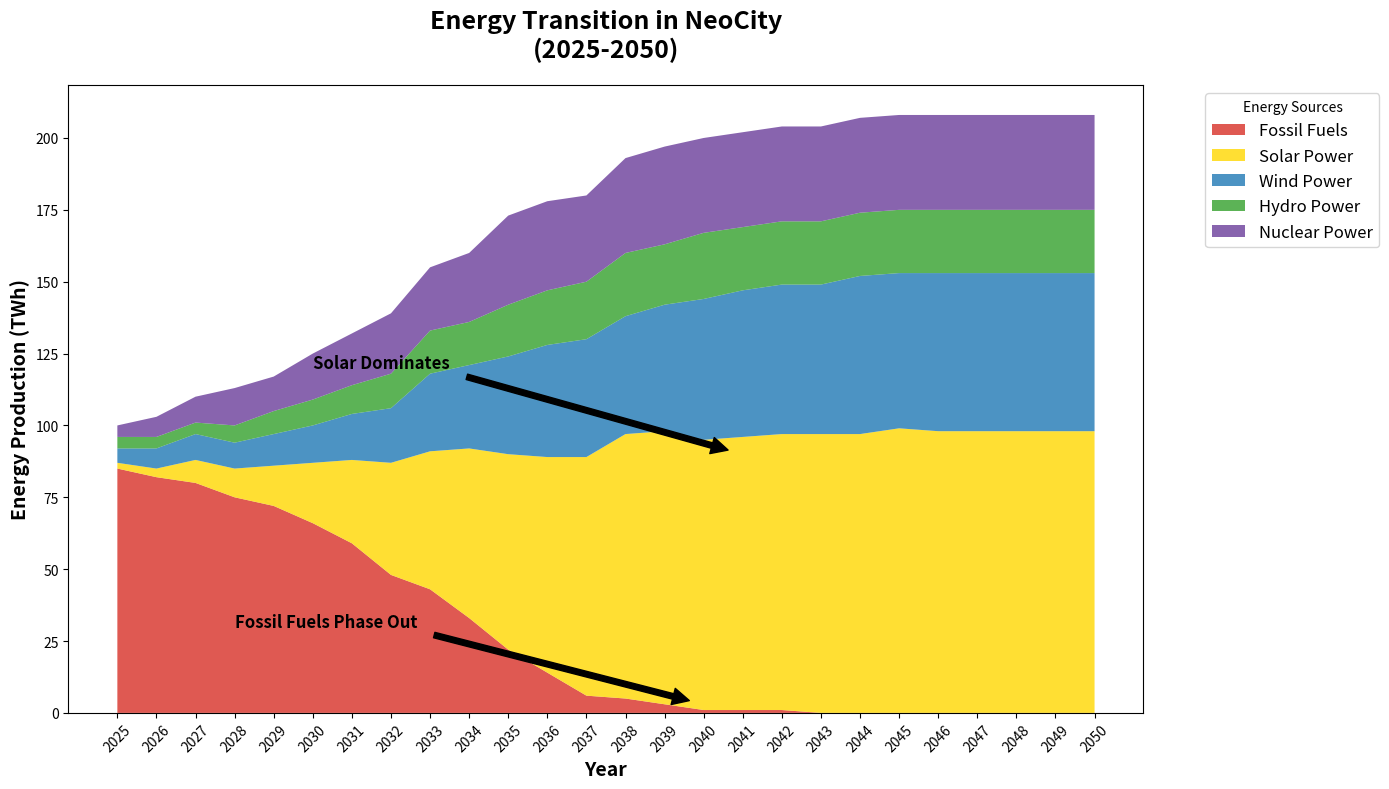

Generate this figure with matplotlib:
import matplotlib.pyplot as plt
import numpy as np

# Data Preparation
years = np.arange(2025, 2051)
fossil_fuels = np.array([85, 82, 80, 75, 72, 66, 59, 48, 43, 33, 22, 14, 6, 5, 3, 1, 1, 1, 0, 0, 0, 0, 0, 0, 0, 0])
solar_power = np.array([2, 3, 8, 10, 14, 21, 29, 39, 48, 59, 68, 75, 83, 92, 95, 94, 95, 96, 97, 97, 99, 98, 98, 98, 98, 98])
wind_power = np.array([5, 7, 9, 9, 11, 13, 16, 19, 27, 29, 34, 39, 41, 41, 44, 49, 51, 52, 52, 55, 54, 55, 55, 55, 55, 55])
hydro_power = np.array([4, 4, 4, 6, 8, 9, 10, 12, 15, 15, 18, 19, 20, 22, 21, 23, 22, 22, 22, 22, 22, 22, 22, 22, 22, 22])
nuclear_power = np.array([4, 7, 9, 13, 12, 16, 18, 21, 22, 24, 31, 31, 30, 33, 34, 33, 33, 33, 33, 33, 33, 33, 33, 33, 33, 33])

# Stack the data for plotting
energy_data = np.vstack([fossil_fuels, solar_power, wind_power, hydro_power, nuclear_power])

# Plot the stacked area chart
fig, ax = plt.subplots(figsize=(14, 8))

# Use stackplot to create the chart
ax.stackplot(years, energy_data, labels=['Fossil Fuels', 'Solar Power', 'Wind Power', 'Hydro Power', 'Nuclear Power'], 
             colors=['#d73027', '#ffd700', '#1f78b4', '#33a02c', '#6a3d9a'], alpha=0.8)

# Customize the chart with title and labels
ax.set_title('Energy Transition in NeoCity\n(2025-2050)', fontsize=18, weight='bold', pad=20)
ax.set_xlabel('Year', fontsize=14, weight='bold')
ax.set_ylabel('Energy Production (TWh)', fontsize=14, weight='bold')

# Rotate x-axis labels for better readability
ax.set_xticks(years)
ax.set_xticklabels(years, rotation=45)

# Position the legend outside the plot
ax.legend(loc='upper left', bbox_to_anchor=(1.05, 1), title='Energy Sources', fontsize=12)

# Improve layout to prevent overlap
plt.tight_layout()

# Annotate significant milestones
ax.annotate('Solar Dominates', xy=(2041, 90), xytext=(2030, 120),
             arrowprops=dict(facecolor='black', shrink=0.05), fontsize=12, weight='bold')
ax.annotate('Fossil Fuels Phase Out', xy=(2040, 3), xytext=(2028, 30),
             arrowprops=dict(facecolor='black', shrink=0.05), fontsize=12, weight='bold')

# Show the plot
plt.show()
